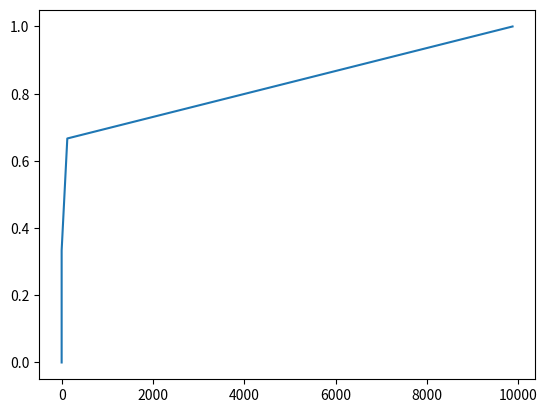

Reproduce this figure in Python.
import matplotlib.pyplot as plt
import numpy as np

data = [0.0000, 123.9877, 0.0000, 9870.9876]
x = np.sort(data)
arange = np.arange(len(data))
print(arange)
y = 1. * np.arange(len(data)) / (len(data) - 1)
print(y)
plt.plot(x, y)
# plt.show()
plt.savefig('cdf.png')


